Dataset: Lemon_Dataset (GitHub, pearlispearl/DeepLearning-Group2-LemonLeafDisease). Classes: anthracnose, bacterial blight, citrus canker, curl virus, deficiency leaf, dry leaf, healthy leaf, sooty mould, spider mites.

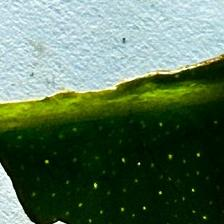
Label: deficiency leaf

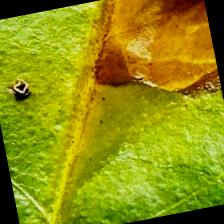
Label: citrus canker

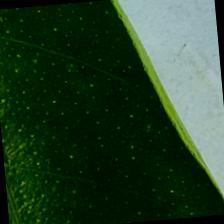
Label: healthy leaf

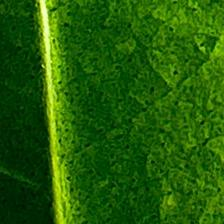
Label: anthracnose

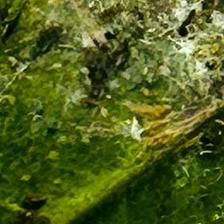
Label: bacterial blight

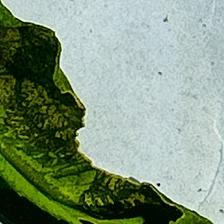
Label: curl virus
